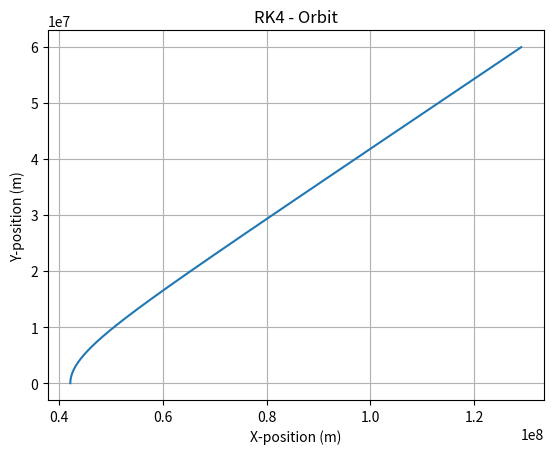

Reproduce this figure in Python.
# [redacted]
#Runge-Kutta 4th order

import math
import numpy as np
import matplotlib.pyplot as plt

t0 = 0
tf = 86400 #s
mu = 3.986004418e14 #m something s something
r0 = np.array([42164000, 0, 0]) #m
rdot0 = np.array([0, 3070, 0]) #m/s
h = 1
n = (tf-t0)//h
n = int(n)

T = 2 * math.pi * math.sqrt (np.linalg.norm(r0) ** 3 / mu)

x=[]
y=[]
z=[]
r = [[]]
r[0] = r0
r.insert(1,r0)

rdot = [[]]
rdot[0] = rdot0
rdot.insert(1, rdot0)

t = np.linspace(t0,tf,n)

def f(X):
    return (mu) * (X) / np.linalg.norm(X) ** 3

for j in range (1, n):

        k1rdot = f(r[j-1])
        k1r = rdot[j-1]

        # print('k1rdot', k1rdot)
        # print('k1r', k1r)

        k2rdot =f(r[j-1] + (k1r * (h/2)))
        k2r = rdot[j-1] * k1rdot * (h/2)

        # print('k2rdot', k2rdot)
        # print('k2r', k2r)

        k3rdot = f(r[j-1] + (k2r * (h/2)))
        k3r = rdot[j-1] * k2rdot * (h/2)

        # print('k3rdot', k3rdot)
        # print('k3r', k3r)

        k4rdot = f(r[j-1] + (k3r * (h)))
        k4r = rdot[j-1] * k3rdot * (h)

        # print('k4rdot', k4rdot)
        # print('k4r', k4r)

        rdot[j] = rdot[j-1] + ((h/6) * (k1rdot + 2 * k2rdot + 2 * k3rdot + k4rdot))
        r[j] = r[j-1] + ((h/6) * (k1r + 2*k2r + 2*k3r + k4r))

        r.insert(j, r[j])
        rdot.insert(j, rdot[j])
        x.insert(j, r[j-1][0])
        y.insert(j, r[j-1][1])
        z.insert(j, r[j-1][2])



print (r)
print (x, y)
plt.plot(x, y)
plt.xlabel("X-position (m)")
plt.ylabel("Y-position (m)")
plt.title("RK4 - Orbit")
plt.grid()
plt.show()
